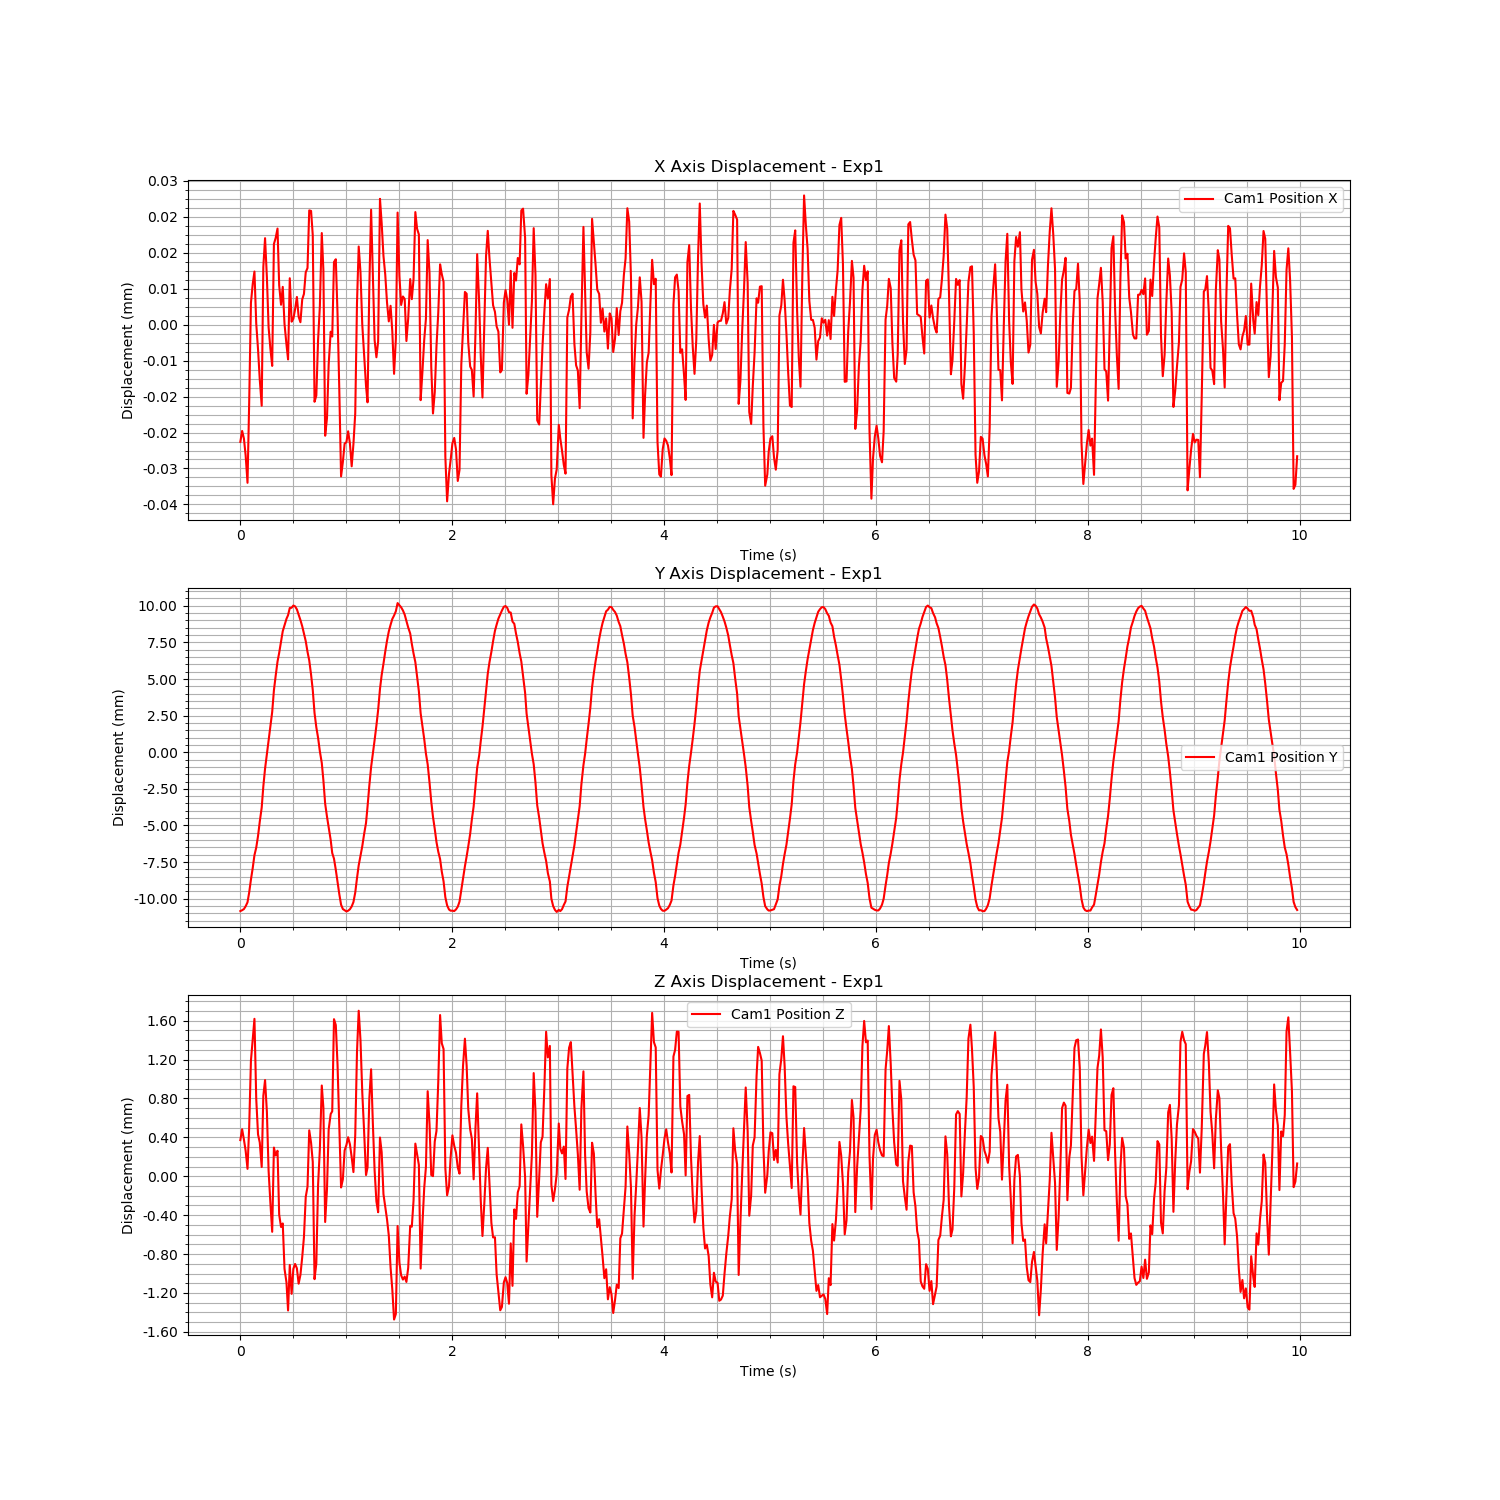

The data file committed next to this chart (first rows):
Time (s), Cam1 Fiducial ID, Cam1 Position X, Cam1 Position Y, Cam1 Position Z, Cam1 Rotation X, Cam1 Rotation Y, Cam1 Rotation Z, Cam1 Rotation W
1724850739, 0, -2.6081961945294395e-05, -0.01085, 0.0003721, 4.127354508560348e-05, 0.0009554, 0.0001725, 1
1724850739, 0, -2.363881459543004e-05, -0.01079, 0.0004834, -0.002111, 0.001132, 0.0002497, 1
1724850739, 0, -2.5323325475934878e-05, -0.01071, 0.0003782, -0.002364, 0.0004551, 0.0003126, 1
1724850739, 0, -2.9083102509956418e-05, -0.01052, 0.0002625, -0.001772, 0.0003859, 0.0004365, 1
1724850739, 0, -3.519059196941889e-05, -0.01025, 7.628433565797046e-05, 0.0008907, -0.0009127, 0.0004298, 1
1724850739, 0, -1.744654081781954e-05, -0.009582, 0.0005028, 0.002526, -0.001459, 0.0002714, 1
1724850739, 0, 4.857790512459039e-06, -0.008696, 0.00119, 0.003049, -0.001363, 0.0007131, 1
1724850739, 0, 9.090163905647356e-06, -0.007901, 0.001409, 0.005449, -0.001796, 0.001019, 1
1724850739, 0, 1.184263700490658e-05, -0.007028, 0.001619, 0.007803, -0.001854, 0.0009132, 1
1724850739, 0, 3.1022306777132047e-07, -0.006515, 0.0007979, 0.01123, 0.0003667, -0.0001932, 0.9999
1724850739, 0, -5.465442476676002e-06, -0.005722, 0.0004311, 0.014, 0.001202, -0.0004328, 0.9999
1724850739, 0, -1.2180876468589121e-05, -0.004742, 0.0003478, 0.01732, 0.0005152, -0.0003893, 0.9998
1724850739, 0, -1.8037449666875414e-05, -0.003781, 9.546081223891908e-05, 0.01933, 0.0002627, -0.0001162, 0.9998
1724850739, 0, 1.2852149374399661e-05, -0.002339, 0.0008265, 0.02104, -0.0009548, 6.277379008416059e-05, 0.9998
1724850739, 0, 1.9268215504153963e-05, -0.001122, 0.0009895, 0.02206, -0.00161, 0.000633, 0.9998
1724850739, 0, 1.0538859305667624e-05, -0.0001154, 0.0006624, 0.02293, -0.0002614, 1.439600065040909e-05, 0.9997
1724850739, 0, -5.690707688309813e-07, 0.0007693, 5.624455465333973e-05, 0.02398, 0.001232, -0.0005861, 0.9997
1724850739, 0, -5.2586135240367564e-06, 0.00177, -0.0002704, 0.02355, 0.001549, -0.0005554, 0.9997
1724850739, 0, -9.167529306282883e-06, 0.00275, -0.0005708, 0.02271, 0.0005352, -0.0001298, 0.9997
1724850739, 0, 1.7969501440241204e-05, 0.004224, 0.0002952, 0.02066, -0.001169, -3.674341264603317e-05, 0.9998
1724850739, 0, 1.9291056829803557e-05, 0.005203, 0.0002145, 0.01872, -0.001766, 0.0006084, 0.9998
1724850739, 0, 2.140502471168749e-05, 0.006192, 0.0002629, 0.01692, -0.002383, 0.0004783, 0.9999
1724850739, 0, 8.783108290688507e-06, 0.006784, -0.0003935, 0.01461, -0.0007915, -0.0002221, 0.9999
1724850739, 0, 4.450249690501134e-06, 0.007533, -0.0005214, 0.01233, -0.001239, -0.0004122, 0.9999
1724850739, 0, 8.428616580687438e-06, 0.008265, -0.0004847, 0.009262, -0.0001041, -0.0003142, 1
1724850739, 0, 2.0448482223696118e-07, 0.008664, -0.0009515, 0.007381, -0.00139, -7.077695019108546e-05, 1
1724850739, 0, -4.389037138201613e-06, 0.009111, -0.00109, 0.004369, -0.001731, 9.864580714777054e-05, 1
1724850739, 0, -7.726137884177033e-06, 0.009362, -0.00138, 0.00355, -0.003487, 0.0004045, 1
1724850740, 0, 1.0350111173039135e-05, 0.009851, -0.000912, 0.001209, -0.00303, 0.0009333, 1
1724850740, 0, 6.781799050066728e-07, 0.009867, -0.001209, 0.001283, -0.003243, 0.0009551, 1
1724850740, 0, 1.3308754091655677e-06, 0.01002, -0.0009519, 0.002082, -0.002499, 0.0007875, 1
1724850740, 0, 3.4084894740434263e-06, 0.009964, -0.0009014, 0.004637, -0.002462, 0.0006587, 1
1724850740, 0, 6.179843140781409e-06, 0.009758, -0.0009461, 0.008348, -0.002843, 0.0007473, 1
1724850740, 0, 1.7980569464316009e-06, 0.009391, -0.001104, 0.01289, -0.001896, 0.0003954, 0.9999
1724850740, 0, 5.557068374395447e-07, 0.009028, -0.001014, 0.01715, -0.001487, -0.0002523, 0.9999
1724850740, 0, 5.627202634173318e-06, 0.008605, -0.0008315, 0.0224, -0.0003233, -0.000529, 0.9997
1724850740, 0, 6.857281876170354e-06, 0.008101, -0.0006244, 0.02571, -0.0001898, -0.0007452, 0.9997
1724850740, 0, 1.1675719636181023e-05, 0.007588, -0.0002112, 0.02976, 0.0006755, -0.000777, 0.9996
1724850740, 0, 1.261857005672687e-05, 0.006859, -0.0001074, 0.03266, 0.0001946, -0.0005836, 0.9995
1724850740, 0, 2.54553780981005e-05, 0.006276, 0.0004727, 0.03521, -0.0002465, 5.3962561203232766e-05, 0.9994
1724850740, 0, 2.5330693701326227e-05, 0.005298, 0.0003441, 0.03858, -0.0002933, 0.0002129, 0.9993
1724850740, 0, 1.992555049486924e-05, 0.004245, 0.0001477, 0.04097, -0.0006005, -0.0002256, 0.9992
1724850740, 0, -1.7147266906045632e-05, 0.002679, -0.001058, 0.04276, 0.001167, -0.0005163, 0.9991
1724850740, 0, -1.5771359608882665e-05, 0.001706, -0.0008955, 0.0438, 0.002123, -0.0009557, 0.999
1724850740, 0, -3.398042340906189e-06, 0.0009888, -8.863964761683635e-05, 0.04428, 0.0022, -0.001085, 0.999
1724850740, 0, 4.087569992347597e-06, 5.98962248332614e-05, 0.0002787, 0.04449, 0.002277, -0.000808, 0.999
1724850740, 0, 2.0408103020471865e-05, -0.0007328, 0.0009336, 0.04481, 9.208263068405796e-05, -1.7320599368046727e-05, 0.999
1724850740, 0, 1.2113539514365426e-05, -0.001919, 0.0007037, 0.04473, 0.0002864, -1.4319896486315837e-05, 0.999
1724850740, 0, -2.4707872327909498e-05, -0.003517, -0.0004701, 0.04474, 0.001909, -0.0002702, 0.999
1724850740, 0, -2.0758988985934268e-05, -0.004401, -0.0001294, 0.0431, 0.003118, -0.0008321, 0.9991
1724850740, 0, -8.847718642484046e-06, -0.005127, 0.0004811, 0.04167, 0.002793, -0.001022, 0.9991
1724850740, 0, -1.5419931379669476e-06, -0.005997, 0.0006404, 0.03832, 0.002393, -0.0009118, 0.9993
1724850740, 0, -2.625781337062274e-06, -0.006885, 0.0006683, 0.03508, 0.001305, -0.0006323, 0.9994
1724850740, 0, 1.3966161159616278e-05, -0.007269, 0.001615, 0.03157, -0.0003315, 0.0004645, 0.9995
1724850740, 0, 1.4577277154073246e-05, -0.008031, 0.001555, 0.02747, -0.0003571, 0.0004096, 0.9996
1724850740, 0, 2.338902066997827e-06, -0.008858, 0.001147, 0.0227, -0.0008376, 0.0002214, 0.9997
1724850740, 0, -1.4489952756718939e-05, -0.009685, 0.0005263, 0.01875, 0.0001623, 1.8124676866035827e-05, 0.9998
1724850740, 0, -3.376749300871872e-05, -0.01041, -0.000115, 0.01397, 0.0009373, 0.0001415, 0.9999
1724850740, 0, -3.05431802440964e-05, -0.01071, -3.1436913655058425e-05, 0.00844, 0.0008132, 0.0001235, 1
1724850740, 0, -2.6461393944826504e-05, -0.01079, 0.0002658, 0.003336, 0.0003522, 0.0001162, 1
... 539 more rows
